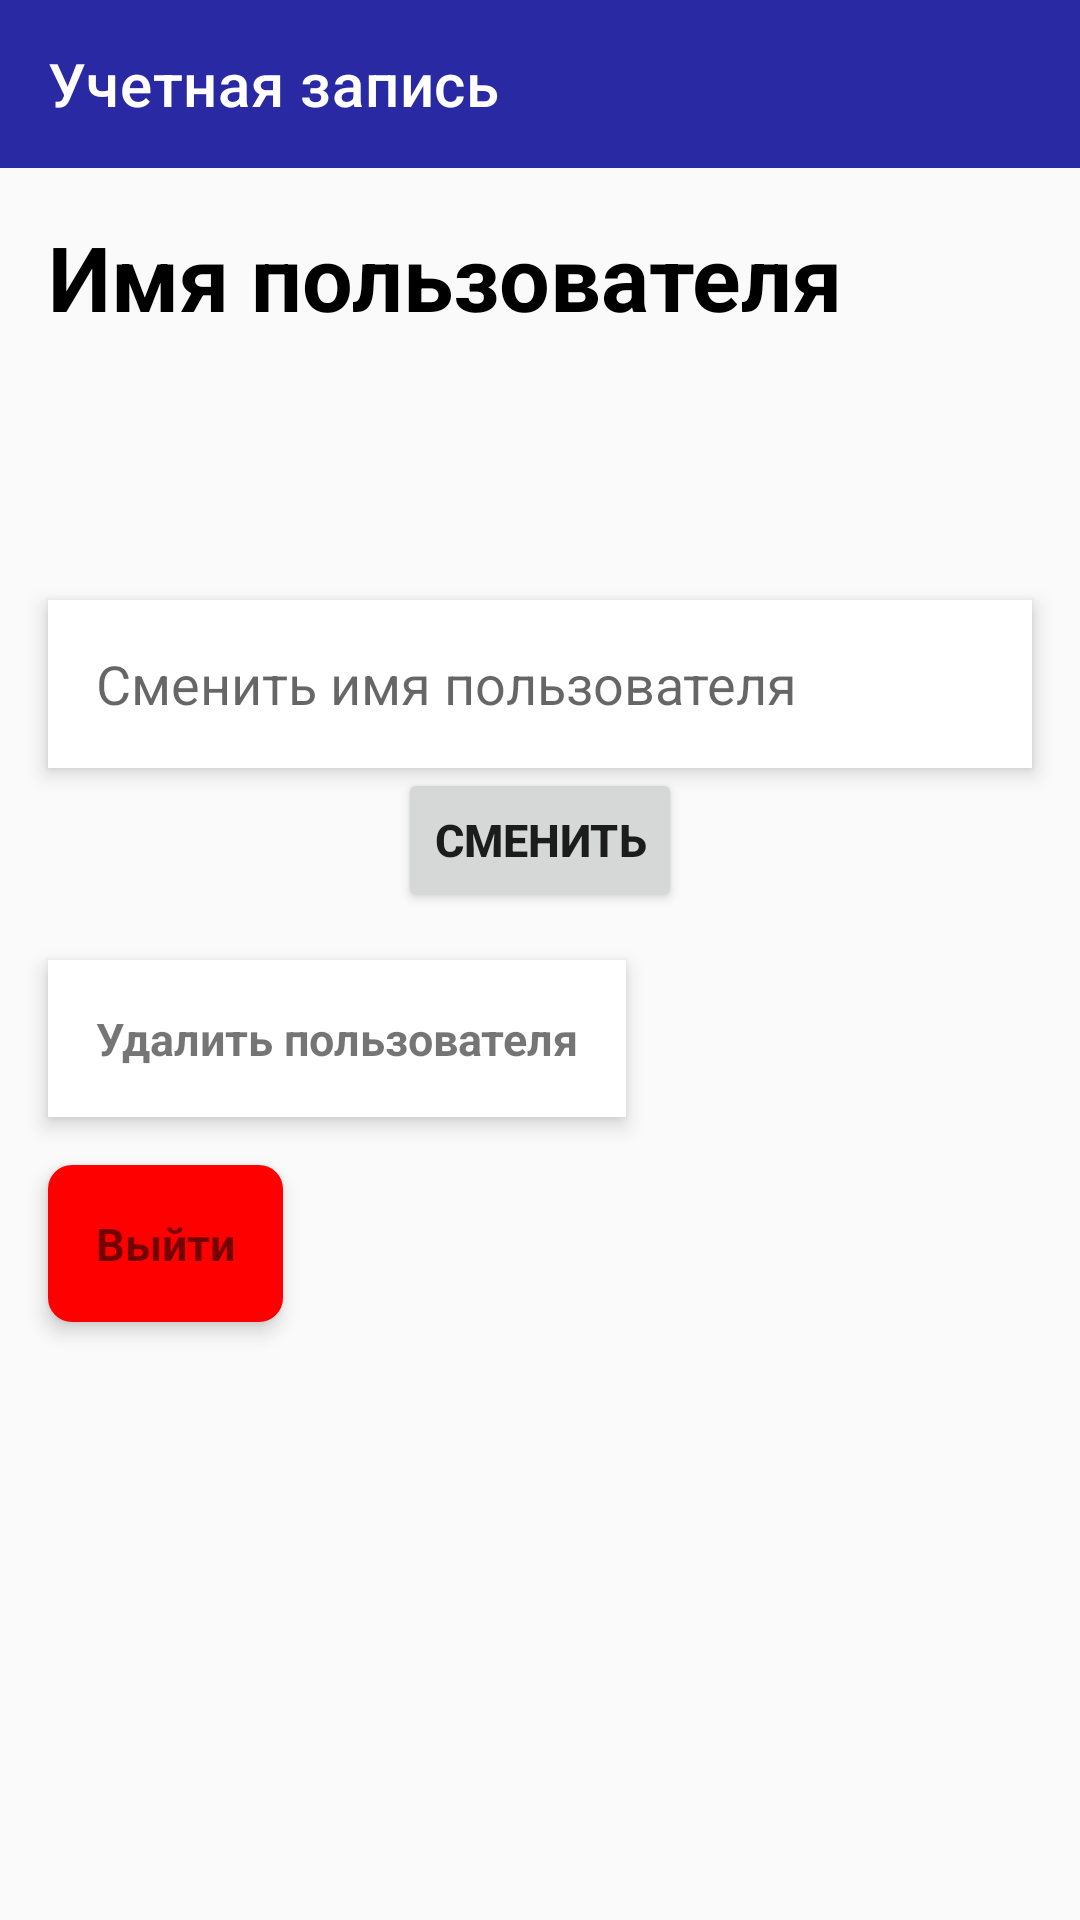

Layout XML and referenced resources for this Android screen:
<!-- AndroidManifest.xml: application theme Theme.AN02ONL_PlannerApp -->
<!-- res/layout/edit_user_fragment.xml -->
<?xml version="1.0" encoding="utf-8"?>
<androidx.constraintlayout.widget.ConstraintLayout xmlns:android="http://schemas.android.com/apk/res/android"
    xmlns:app="http://schemas.android.com/apk/res-auto"
    xmlns:tools="http://schemas.android.com/tools"
    android:layout_width="match_parent"
    android:layout_height="match_parent"
    android:background="#fafafa">

    <androidx.appcompat.widget.Toolbar
        android:id="@+id/toolbar"
        android:layout_width="match_parent"
        android:layout_height="wrap_content"
        android:background="#2929a3"
        app:layout_constraintEnd_toEndOf="parent"
        app:layout_constraintStart_toStartOf="parent"
        app:layout_constraintTop_toTopOf="parent"
        app:title="Учетная запись"
        app:titleTextColor="@color/white">
    </androidx.appcompat.widget.Toolbar>

    <TextView
        android:id="@+id/userName"
        android:layout_width="0dp"
        android:layout_height="?attr/actionBarSize"
        android:layout_margin="16dp"
        android:background="?attr/selectableItemBackground"
        android:text="Имя пользователя"
        android:textSize="30sp"
        android:textStyle="bold"
        android:textColor="@color/black"
        app:layout_constraintEnd_toEndOf="parent"
        app:layout_constraintStart_toStartOf="parent"
        app:layout_constraintTop_toBottomOf="@+id/toolbar"/>

    <View
        android:id="@+id/divider"
        android:layout_width="0dp"
        android:layout_height="?attr/actionBarSize"
        android:background="?attr/selectableItemBackground"
        app:layout_constraintTop_toBottomOf="@+id/userName"
        app:layout_constraintEnd_toEndOf="parent"
        app:layout_constraintStart_toStartOf="parent"/>

    <EditText
        android:id="@+id/changeName"
        android:layout_width="0dp"
        android:layout_height="?attr/actionBarSize"
        android:layout_margin="16dp"
        android:background="@color/white"
        android:elevation="4dp"
        android:hint="Сменить имя пользователя"
        android:inputType="textCapWords"
        android:padding="16dp"
        app:layout_constraintEnd_toEndOf="parent"
        app:layout_constraintStart_toStartOf="parent"
        app:layout_constraintTop_toBottomOf="@+id/divider"/>

    <Button
        android:id="@+id/btnChangeName"
        android:layout_width="wrap_content"
        android:layout_height="wrap_content"
        android:text="Сменить"
        android:textSize="15sp"
        android:textStyle="bold"
        app:layout_constraintEnd_toEndOf="parent"
        app:layout_constraintStart_toStartOf="parent"
        app:layout_constraintTop_toBottomOf="@+id/changeName"/>

    <TextView
        android:id="@+id/deleteUser"
        android:layout_width="wrap_content"
        android:layout_height="wrap_content"
        android:layout_margin="16dp"
        android:background="@color/white"
        android:elevation="4dp"
        android:text="Удалить пользователя"
        android:textSize="15sp"
        android:textStyle="bold"
        android:padding="16dp"
        app:layout_constraintStart_toStartOf="parent"
        app:layout_constraintTop_toBottomOf="@+id/btnChangeName"/>

    <TextView
        android:id="@+id/exit"
        android:layout_width="wrap_content"
        android:layout_height="wrap_content"
        android:layout_margin="16dp"
        android:background="@drawable/delete_background"
        android:elevation="4dp"
        android:text="Выйти"
        android:textSize="15sp"
        android:textStyle="bold"
        android:padding="16dp"
        app:layout_constraintStart_toStartOf="parent"
        app:layout_constraintTop_toBottomOf="@+id/deleteUser"/>


</androidx.constraintlayout.widget.ConstraintLayout>
<!-- resources referenced by this layout -->
<resources>
  <color name="black">#FF000000</color>
  <color name="white">#FFFFFFFF</color>
  <!-- drawable delete_background (drawable) -->
  <shape xmlns:android="http://schemas.android.com/apk/res/android"
      android:id="@+id/delete"
      android:shape="rectangle"
      android:thickness="0dp">
      <solid android:color="@color/colorDelete" />
      <corners android:radius="8.0dip" />
  
  </shape>
  <style name="Theme.AN02ONL_PlannerApp" parent="Theme.MaterialComponents.DayNight.NoActionBar">
          
          <item name="colorPrimary">@color/colorPrimary</item>
          <item name="colorPrimaryVariant">@color/colorPrimaryVariant</item>
          <item name="colorOnPrimary">@color/colorOnPrimary</item>
          
          <item name="colorSecondary">@color/colorSecondary</item>
          <item name="colorSecondaryVariant">@color/colorSecondaryVariant</item>
          <item name="colorOnSecondary">@color/colorOnSecondary</item>
          
          <item name="android:statusBarColor" tools:targetApi="l">@color/white</item>
          <item name="android:navigationBarColor">@color/white</item>
          <item name="android:windowLightNavigationBar" tools:targetApi="o_mr1">true</item>
          <item name="android:windowLightStatusBar">true</item>
          <item name="android:windowBackground">@color/colorBackground</item>
  
          
          <item name="android:colorBackground">@color/colorBackground</item>
          <item name="colorOnBackground">@color/colorOnBackground</item>
          <item name="colorError">@color/colorError</item>
          <item name="colorOnError">@color/colorOnError</item>
          <item name="colorSurface">@color/colorSurface</item>
          <item name="colorOnSurface">@color/colorOnSurface</item>
      </style>
  <color name="colorDelete">#FF0000</color>
  <color name="colorPrimary">#6200EE</color>
  <color name="colorPrimaryVariant">#3700B3</color>
  <color name="colorOnPrimary">#FFFFFF</color>
  <color name="colorSecondary">#03DAC6</color>
  <color name="colorSecondaryVariant">#018786</color>
  <color name="colorOnSecondary">#000000</color>
  <color name="colorBackground">#FFFFFF</color>
  <color name="colorOnBackground">#000000</color>
  <color name="colorError">#B00020</color>
  <color name="colorOnError">#FFFFFF</color>
  <color name="colorSurface">#FFFFFF</color>
  <color name="colorOnSurface">#000000</color>
</resources>
